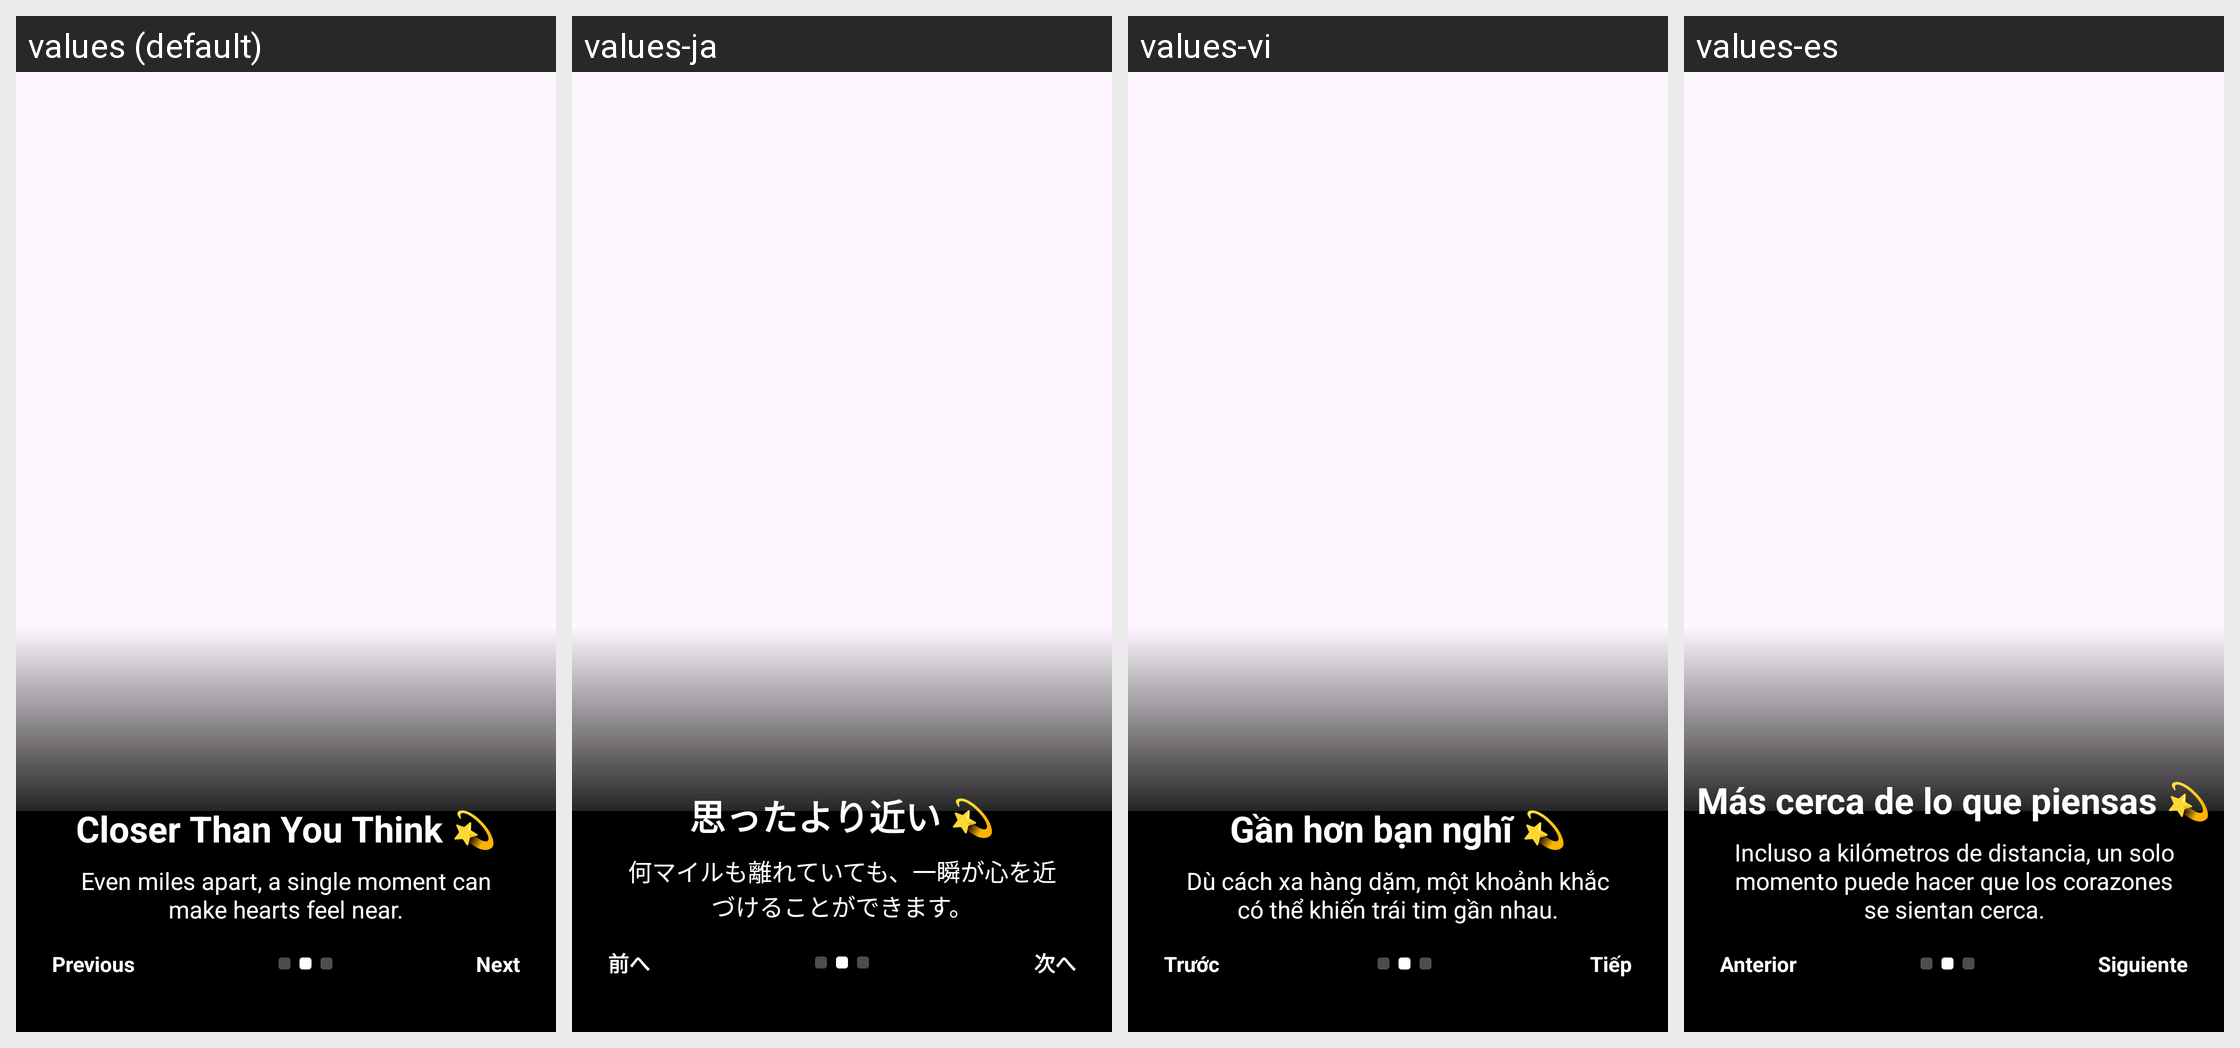

This grid shows one Android layout under several languages. Give, for every string resource on the screen, its name, the default text and each shown locale's text.
Android screen res/layout/fragment_onboarding_2.xml rendered under 4 locales, left to right: values (default), values-ja, values-vi, values-es. Device: Nexus 5 (rendered at 1080×1920; each locale shown at half size, 540×960, under a caption strip naming it); theme Theme.Intern002LocketApp.
Other locales in the repository, not shown: values-fr, values-ko, values-th, values-zh.
Strings drawn on this screen, with the default value and each locale's value (text and hints the layout hard-codes, and strings that could not be matched under every locale, appear in the picture but are not listed):

previous
  values: Previous
  values-ja: 前へ
  values-vi: Trước
  values-es: Anterior

next
  values: Next
  values-ja: 次へ
  values-vi: Tiếp
  values-es: Siguiente

onboarding2_subtitle
  values: Even miles apart, a single moment can make hearts feel near.
  values-ja: 何マイルも離れていても、一瞬が心を近づけることができます。
  values-vi: Dù cách xa hàng dặm, một khoảnh khắc có thể khiến trái tim gần nhau.
  values-es: Incluso a kilómetros de distancia, un solo momento puede hacer que los corazones se sientan cerca.

onboarding2_title
  values: Closer Than You Think 💫
  values-ja: 思ったより近い 💫
  values-vi: Gần hơn bạn nghĩ 💫
  values-es: Más cerca de lo que piensas 💫
